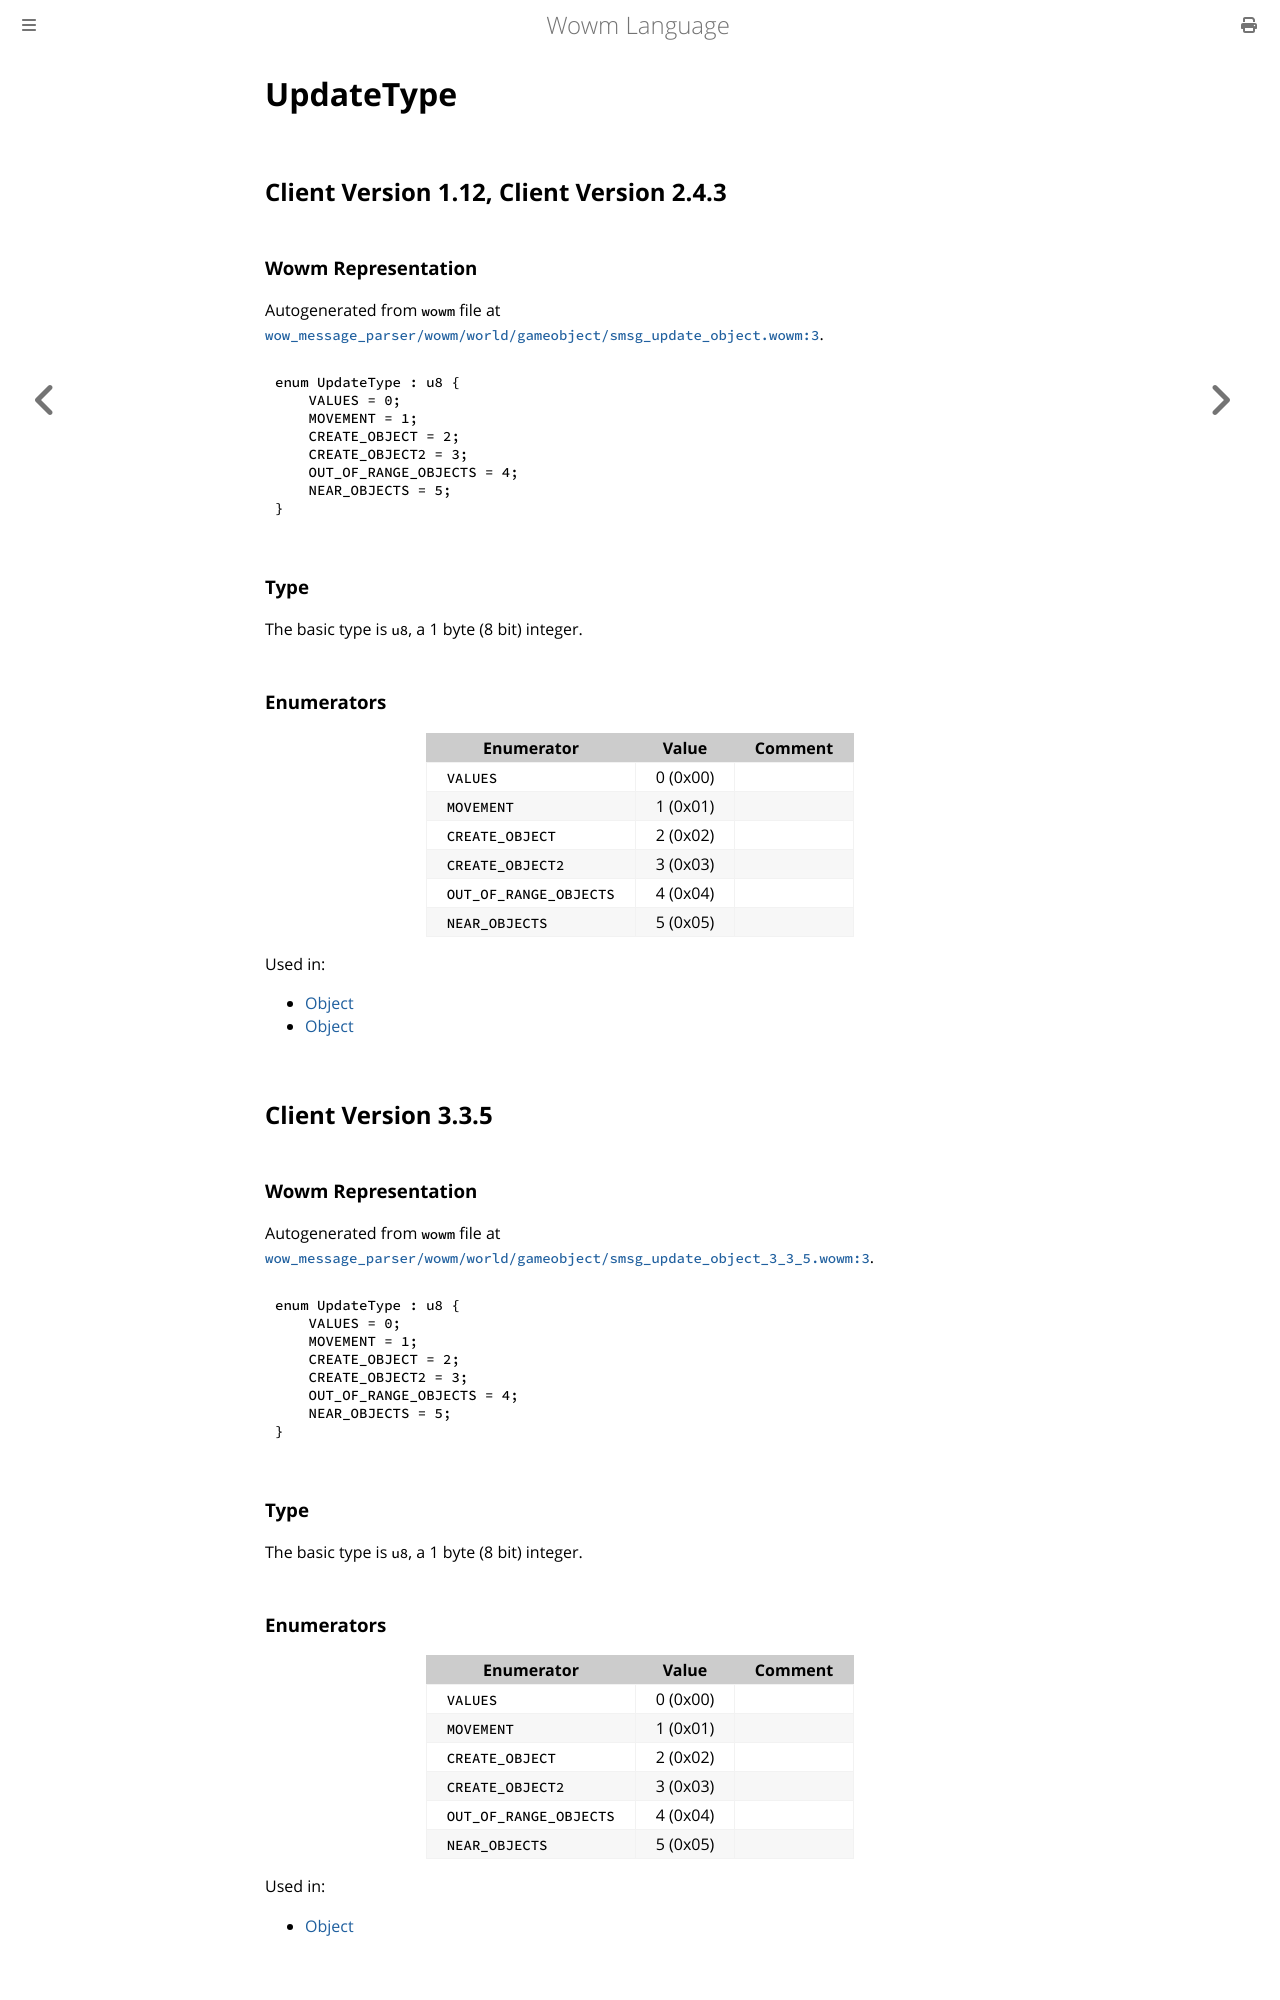

repository: gtker/wow_messages · page: docs/updatetype.html · generator: mdbook

# UpdateType

## Client Version 1.12, Client Version 2.4.3

### Wowm Representation

Autogenerated from `wowm` file at [`wow_message_parser/wowm/world/gameobject/smsg_update_object.wowm:3`](https://github.com/gtker/wow_messages/tree/main/wow_message_parser/wowm/world/gameobject/smsg_update_object.wowm#L3).

```rust,ignore
enum UpdateType : u8 {
    VALUES = 0;
    MOVEMENT = 1;
    CREATE_OBJECT = 2;
    CREATE_OBJECT2 = 3;
    OUT_OF_RANGE_OBJECTS = 4;
    NEAR_OBJECTS = 5;
}
```
### Type
The basic type is `u8`, a 1 byte (8 bit) integer.
### Enumerators
| Enumerator | Value  | Comment |
| --------- | -------- | ------- |
| `VALUES` | 0 (0x00) |  |
| `MOVEMENT` | 1 (0x01) |  |
| `CREATE_OBJECT` | 2 (0x02) |  |
| `CREATE_OBJECT2` | 3 (0x03) |  |
| `OUT_OF_RANGE_OBJECTS` | 4 (0x04) |  |
| `NEAR_OBJECTS` | 5 (0x05) |  |

Used in:
* [Object](object.md)
* [Object](object.md)

## Client Version 3.3.5

### Wowm Representation

Autogenerated from `wowm` file at [`wow_message_parser/wowm/world/gameobject/smsg_update_object_3_3_5.wowm:3`](https://github.com/gtker/wow_messages/tree/main/wow_message_parser/wowm/world/gameobject/smsg_update_object_3_3_5.wowm#L3).

```rust,ignore
enum UpdateType : u8 {
    VALUES = 0;
    MOVEMENT = 1;
    CREATE_OBJECT = 2;
    CREATE_OBJECT2 = 3;
    OUT_OF_RANGE_OBJECTS = 4;
    NEAR_OBJECTS = 5;
}
```
### Type
The basic type is `u8`, a 1 byte (8 bit) integer.
